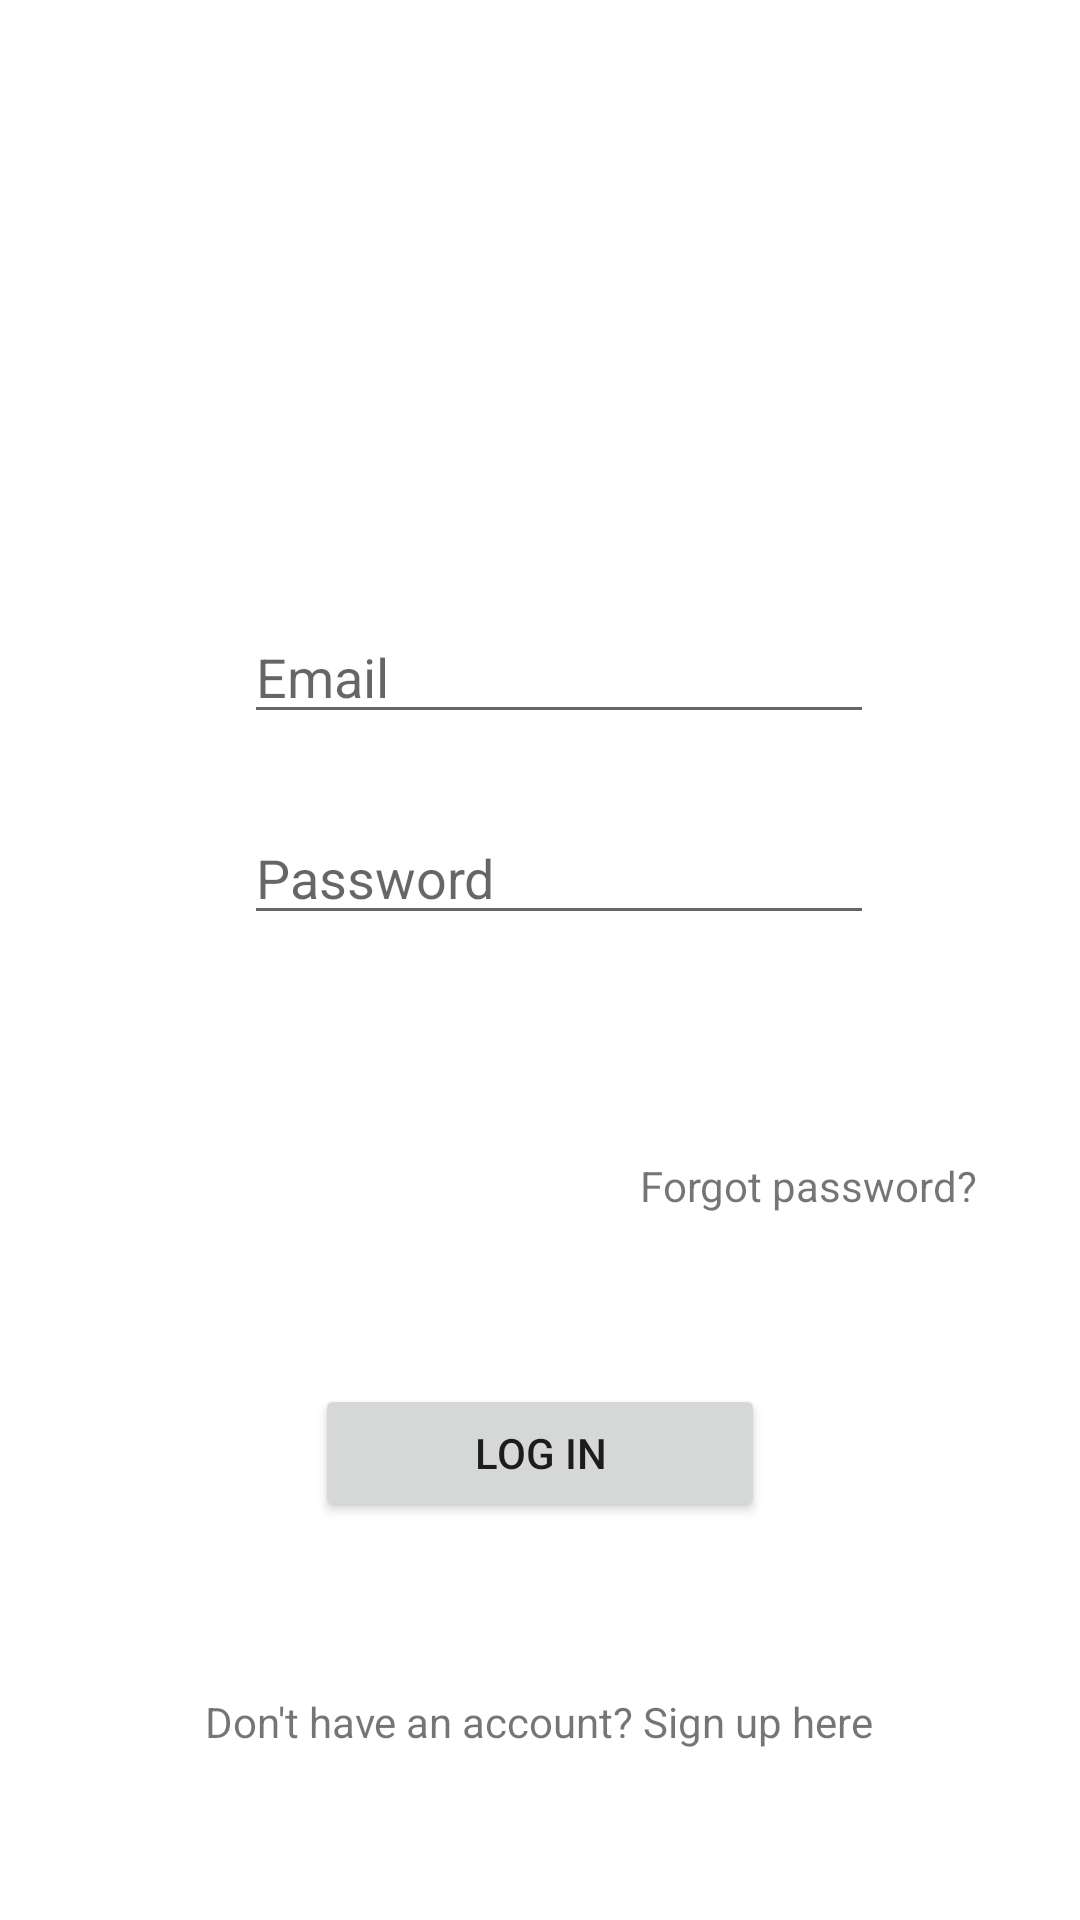

Reconstruct the res/layout file that produces this screen, plus the resources it refers to.
<!-- AndroidManifest.xml: application theme Theme.Restaurants -->
<!-- res/layout/login_page.xml -->
<?xml version="1.0" encoding="utf-8"?>
<androidx.constraintlayout.widget.ConstraintLayout xmlns:android="http://schemas.android.com/apk/res/android"
    xmlns:app="http://schemas.android.com/apk/res-auto"
    xmlns:tools="http://schemas.android.com/tools"
    android:layout_width="match_parent"
    android:layout_height="match_parent">

    <Button
        android:id="@+id/button"
        android:layout_width="150dp"
        android:layout_height="46dp"
        android:text="@string/log_in_button"
        app:layout_constraintEnd_toEndOf="parent"
        app:layout_constraintStart_toStartOf="parent"
        app:layout_constraintTop_toBottomOf="@+id/textView2"
        app:layout_constraintBottom_toTopOf="@+id/textView"
        tools:ignore="MissingConstraints"
        tools:layout_editor_absoluteY="592dp" />


    <TextView
        android:id="@+id/textView"
        android:layout_width="wrap_content"
        android:layout_height="wrap_content"
        android:text="@string/sign_in_hyperlink"
        app:layout_constraintBottom_toBottomOf="parent"
        app:layout_constraintEnd_toEndOf="parent"
        app:layout_constraintHorizontal_bias="0.497"
        app:layout_constraintStart_toStartOf="parent"
        app:layout_constraintTop_toBottomOf="@+id/button"
        app:layout_constraintVertical_bias="0.285" />

    <ImageView
        android:id="@+id/imageView"
        android:layout_width="wrap_content"
        android:layout_height="wrap_content"
        android:layout_marginTop="68dp"
        app:layout_constraintBottom_toTopOf="@+id/editTextTextEmailAddress"
        app:layout_constraintEnd_toEndOf="parent"
        app:layout_constraintHorizontal_bias="0.498"
        app:layout_constraintStart_toStartOf="parent"
        app:layout_constraintTop_toTopOf="parent"
        app:layout_constraintVertical_bias="0.0"
        tools:srcCompat="@tools:sample/avatars" />

    <EditText
        android:id="@+id/editTextTextEmailAddress"
        android:layout_width="wrap_content"
        android:layout_height="wrap_content"
        android:layout_marginTop="84dp"
        android:ems="10"
        android:inputType="textEmailAddress"
        android:hint="@string/email_hint"
        app:layout_constraintBottom_toTopOf="@+id/editTextTextPassword"
        app:layout_constraintEnd_toEndOf="parent"
        app:layout_constraintHorizontal_bias="0.542"
        app:layout_constraintStart_toStartOf="parent"
        app:layout_constraintTop_toBottomOf="@+id/imageView" />

    <EditText
        android:id="@+id/editTextTextPassword"
        android:layout_width="wrap_content"
        android:layout_height="wrap_content"
        android:layout_marginBottom="124dp"
        android:ems="10"
        android:inputType="textPassword"
        android:hint="@string/pass_hint"
        app:layout_constraintBottom_toTopOf="@+id/button"
        app:layout_constraintEnd_toEndOf="parent"
        app:layout_constraintHorizontal_bias="0.542"
        app:layout_constraintStart_toStartOf="parent"
        app:layout_constraintTop_toBottomOf="@+id/editTextTextEmailAddress"/>

    <TextView
        android:id="@+id/textView2"
        android:layout_width="wrap_content"
        android:layout_height="wrap_content"
        android:layout_marginTop="17dp"
        android:text="@string/forgot_pass"
        app:layout_constraintBottom_toTopOf="@+id/button"
        app:layout_constraintEnd_toEndOf="parent"
        app:layout_constraintHorizontal_bias="0.862"
        app:layout_constraintStart_toStartOf="parent"
        app:layout_constraintTop_toBottomOf="@+id/editTextTextPassword"
        app:layout_constraintVertical_bias="0.0" />

</androidx.constraintlayout.widget.ConstraintLayout>
<!-- resources referenced by this layout -->
<resources>
  <string name="email_hint">Email</string>
  <string name="forgot_pass">Forgot password?</string>
  <string name="log_in_button">Log in</string>
  <string name="pass_hint">Password</string>
  <string name="sign_in_hyperlink">Don\'t have an account? Sign up here</string>
  <style name="Theme.Restaurants" parent="Theme.MaterialComponents.DayNight.NoActionBar">
          
          <item name="colorPrimary">@color/purple_500</item>
          <item name="colorPrimaryVariant">@color/purple_700</item>
          <item name="colorOnPrimary">@color/white</item>
          
          <item name="colorSecondary">@color/teal_200</item>
          <item name="colorSecondaryVariant">@color/teal_700</item>
          <item name="colorOnSecondary">@color/black</item>
          
          <item name="android:statusBarColor">?attr/colorPrimaryVariant</item>
          
      </style>
  <!-- not gathered from this repository: default colours our renderer supplied (Android Studio template values) -->
  <color name="purple_500">#FF6200EE</color>
  <color name="purple_700">#FF3700B3</color>
  <color name="teal_200">#FF03DAC5</color>
  <color name="teal_700">#FF018786</color>
  <color name="black">#FF000000</color>
  <color name="white">#FFFFFFFF</color>
</resources>
